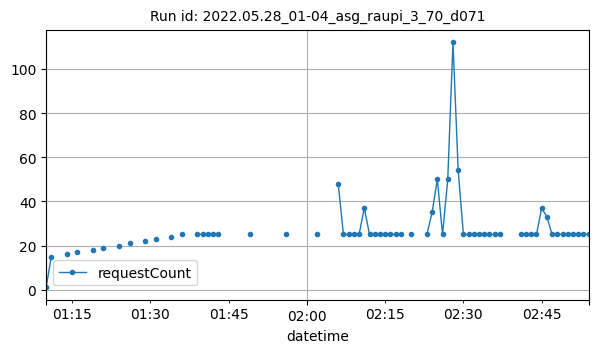

Values plotted in this chart, from the file beside it:
datetime, requestCount
2022-05-28T01:10:00Z, 1
2022-05-28T01:11:00Z, 15
2022-05-28T01:14:00Z, 16
2022-05-28T01:16:00Z, 17
2022-05-28T01:19:00Z, 18
2022-05-28T01:21:00Z, 19
2022-05-28T01:24:00Z, 20
2022-05-28T01:26:00Z, 21
2022-05-28T01:29:00Z, 22
2022-05-28T01:31:00Z, 23
2022-05-28T01:34:00Z, 24
2022-05-28T01:36:00Z, 25
2022-05-28T01:39:00Z, 25
2022-05-28T01:40:00Z, 25
2022-05-28T01:41:00Z, 25
2022-05-28T01:42:00Z, 25
2022-05-28T01:43:00Z, 25
2022-05-28T01:49:00Z, 25
2022-05-28T01:56:00Z, 25
2022-05-28T02:02:00Z, 25
2022-05-28T02:06:00Z, 48
2022-05-28T02:07:00Z, 25
2022-05-28T02:08:00Z, 25
2022-05-28T02:09:00Z, 25
2022-05-28T02:10:00Z, 25
2022-05-28T02:11:00Z, 37
2022-05-28T02:12:00Z, 25
2022-05-28T02:13:00Z, 25
2022-05-28T02:14:00Z, 25
2022-05-28T02:15:00Z, 25
2022-05-28T02:16:00Z, 25
2022-05-28T02:17:00Z, 25
2022-05-28T02:18:00Z, 25
2022-05-28T02:20:00Z, 25
2022-05-28T02:23:00Z, 25
2022-05-28T02:24:00Z, 35
2022-05-28T02:25:00Z, 50
2022-05-28T02:26:00Z, 25
2022-05-28T02:27:00Z, 50
2022-05-28T02:28:00Z, 112
2022-05-28T02:29:00Z, 54
2022-05-28T02:30:00Z, 25
2022-05-28T02:31:00Z, 25
2022-05-28T02:32:00Z, 25
2022-05-28T02:33:00Z, 25
2022-05-28T02:34:00Z, 25
2022-05-28T02:35:00Z, 25
2022-05-28T02:36:00Z, 25
2022-05-28T02:37:00Z, 25
2022-05-28T02:41:00Z, 25
2022-05-28T02:42:00Z, 25
2022-05-28T02:43:00Z, 25
2022-05-28T02:44:00Z, 25
2022-05-28T02:45:00Z, 37
2022-05-28T02:46:00Z, 33
2022-05-28T02:47:00Z, 25
2022-05-28T02:48:00Z, 25
2022-05-28T02:49:00Z, 25
2022-05-28T02:50:00Z, 25
2022-05-28T02:51:00Z, 25
... 3 more rows
